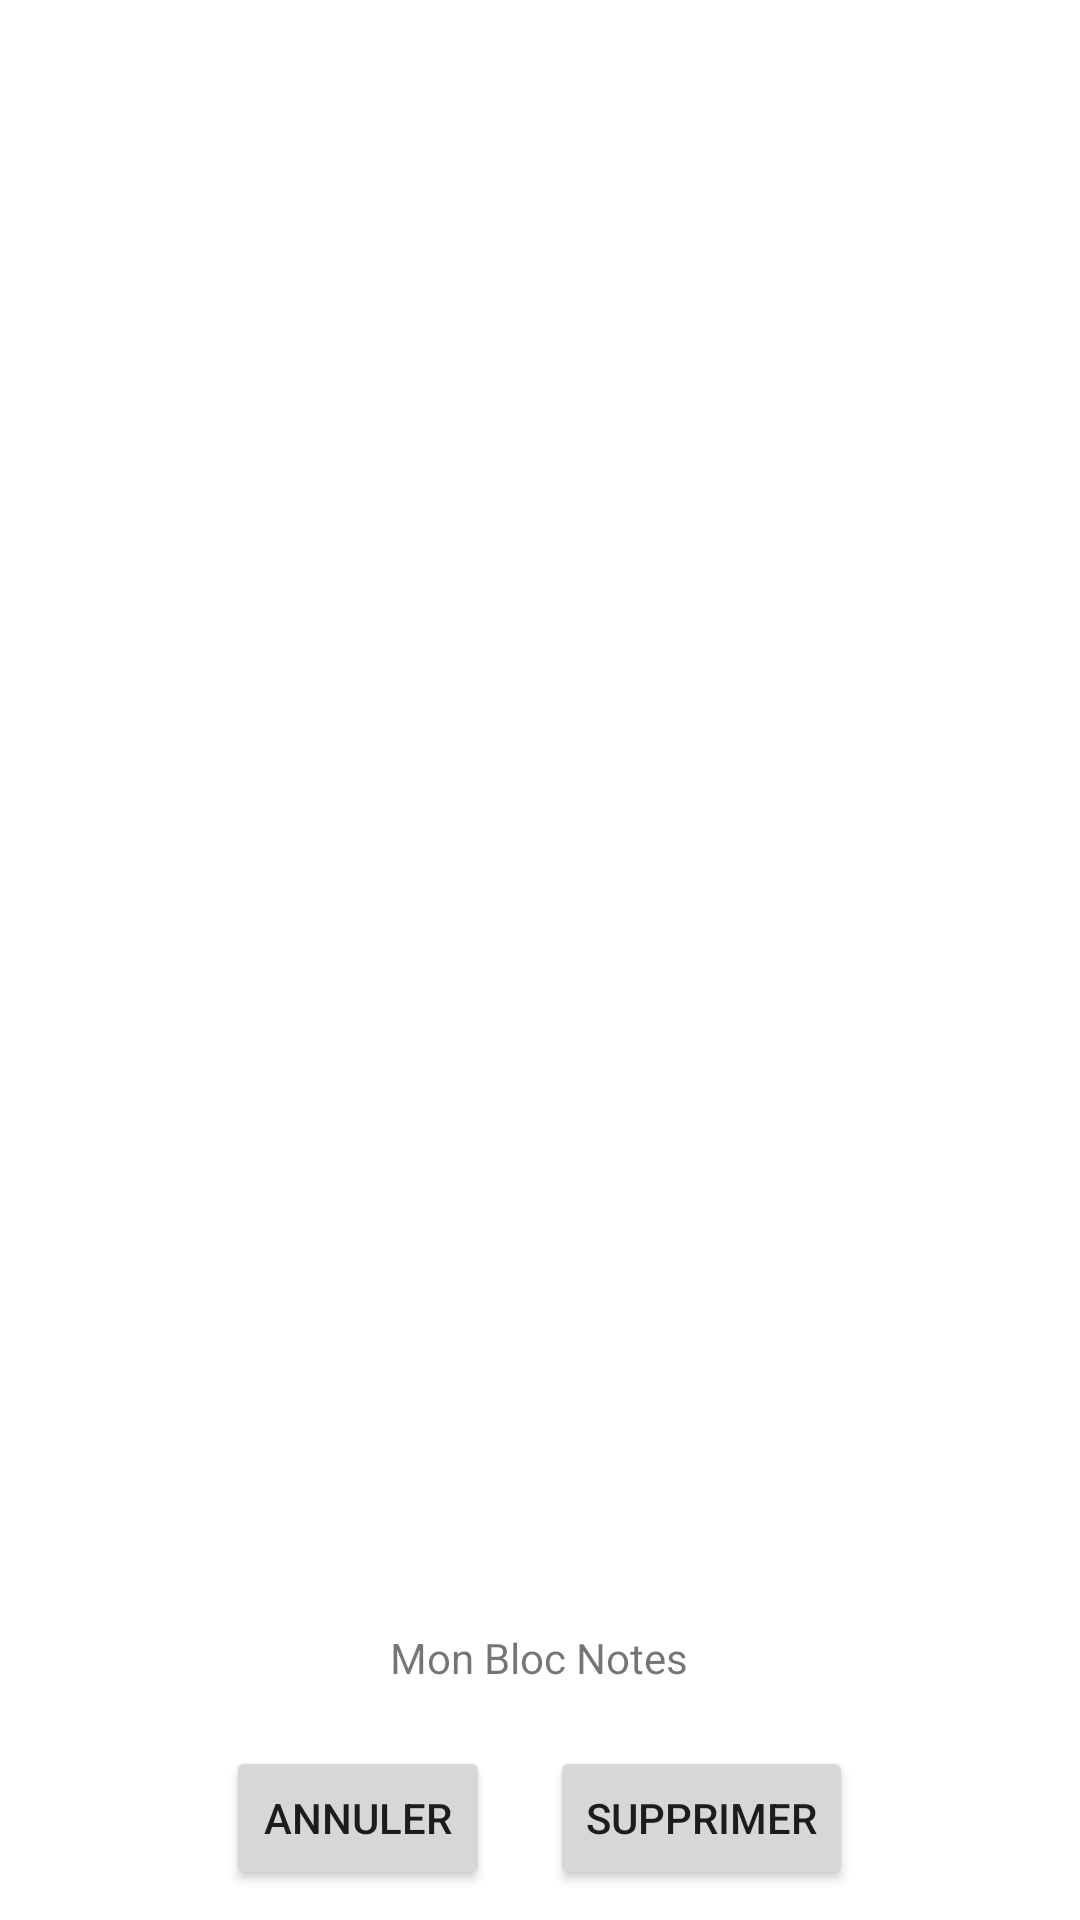

Here is an Android app screen rendered from its layout file. Give the layout XML and the strings, colors and styles it references.
<!-- AndroidManifest.xml: application theme Theme.App.NoActionBar -->
<!-- res/layout/suppression_dialogue1.xml -->
<?xml version="1.0" encoding="utf-8"?>
<RelativeLayout
    android:id="@+id/delete_dailog"
    xmlns:android="http://schemas.android.com/apk/res/android"
    android:layout_width="match_parent"
    android:layout_height="match_parent"
    android:background="#ffff"
    android:orientation="vertical"
    android:padding="10dp">
    <LinearLayout
        android:layout_width="wrap_content"
        android:layout_alignParentBottom="true"
        android:gravity="center"
        android:orientation="vertical"
        android:layout_centerHorizontal="true"
        android:layout_alignParentTop="false"
        android:layout_height="wrap_content">


        <TextView
            android:layout_width="wrap_content"
            android:layout_height="wrap_content"
            android:layout_gravity="center"
            android:gravity="center"
            android:text="@string/app_name"/>

        <LinearLayout
            android:layout_width="wrap_content"
            android:layout_height="wrap_content"
            android:layout_marginTop="20dp"
            android:gravity="center"
            android:orientation="horizontal">
            <Button
                android:layout_width="wrap_content"
                android:layout_height="wrap_content"
                android:layout_marginEnd="20dp"
                android:text="Annuler"/>
            <Button
                android:layout_width="wrap_content"
                android:layout_height="wrap_content"
                android:text="Supprimer"/>
        </LinearLayout>


</LinearLayout>
    </RelativeLayout>
<!-- resources referenced by this layout -->
<resources>
  <string name="app_name">Mon Bloc Notes</string>
  <style name="Theme.App.NoActionBar">
          <item name="windowActionBar">false</item>
          <item name="windowNoTitle">true</item>
      </style>
</resources>
